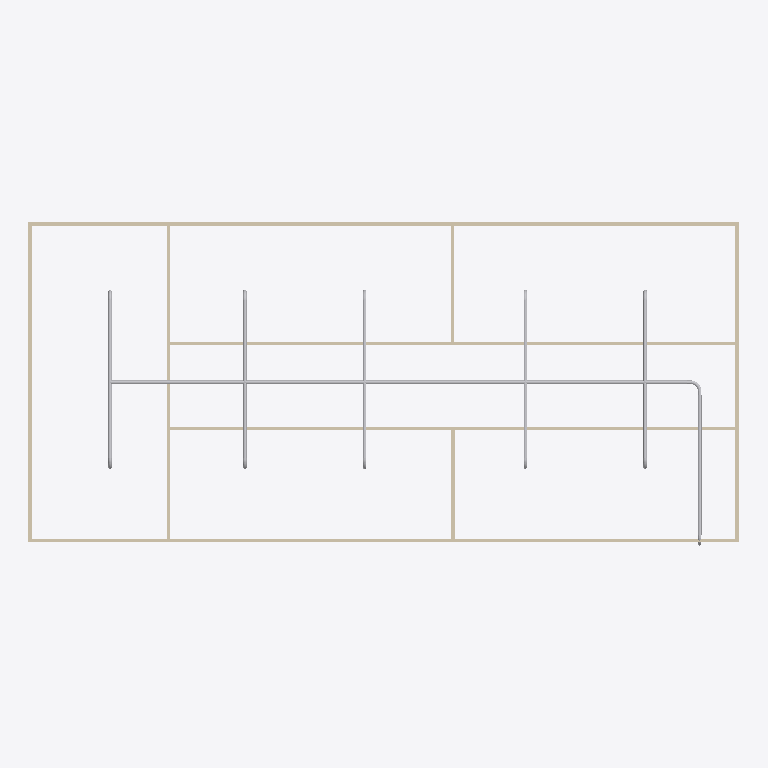
Plan cut of the same IFC building model at storey 'Piping' (level 3.00 m, cut at 4.40 m), seen from above with north up, elements coloured by IFC class: 19 other elements (light grey), 9 walls (beige). Cut surfaces are drawn darker.
Extent 20.0 m × 9.1 m × 3.1 m (x, y, z). Storeys (2): GF at 0.00 m; Piping at 3.00 m. Elements (64): 18 IfcPipeSegment, 18 IfcWindow, 12 IfcPipeFitting, 9 IfcWall, 6 IfcDoor, 1 IfcSlab.

HEADER;
FILE_DESCRIPTION(('ViewDefinition[DesignTransferView]'),'2;1');
FILE_NAME('s09-activity.ifc','2026-10-27T10:49:12+08:00',(''),(''),'IfcOpenShell 0.8.5-post1','Bonsai 0.8.5-post1','Nobody');
FILE_SCHEMA(('IFC4'));
ENDSEC;
DATA;
#1=IFCPROJECT('1l4KqzPg9APwJzTSXJnQbj',$,'My Project',$,$,$,$,(#14,#26),#9);
#31=IFCSITE('1GKO1AHKzA0wLUP9eqTgJt',$,'My Site',$,$,#54,$,$,$,$,$,$,$,$);
#37=IFCBUILDING('3iGBFCdRn6GBXfLBPvPWqx',$,'My Building',$,$,#60,$,$,$,$,$,$);
#43=IFCBUILDINGSTOREY('3DIsCg3OD5tPov22C1m$7R',$,'GF',$,$,#66,$,$,$,$);
#4681=IFCBUILDINGSTOREY('39Evl6W693YgrB7CoiG4Ke',$,'Piping',$,$,#4702,$,$,$,$);
#403=IFCWALL('3yv8chYx5EEwBHhGyf1Zs4',$,'Wall',$,$,#550,#409,$,$);
#4782=IFCPIPESEGMENT('1KVBLLvzvCOP$4kKRntLN0',$,'PipeSegment',$,$,#6565,#4795,$,$);
#351=IFCWALL('3RVOxJKsTCJB_V_UMUMPxa',$,'Wall',$,$,#614,#359,$,$);
#3005=IFCWALL('21PnV9QhT59wmLG3xuH8uA',$,'Wall',$,$,#3222,#3011,$,$);
#2967=IFCWALL('34gaY2lWL6yvKtRVsxn2QZ',$,'Wall',$,$,#3119,#2973,$,$);
#428=IFCWALL('2lwt2gmIX6IRcOYTRzaebH',$,'Wall',$,$,#582,#434,$,$);
#378=IFCWALL('3ZP57Q9Az01wBJKnOFnGN5',$,'Wall',$,$,#389,#384,$,$);
#780=IFCWALL('3_SMQPk8v65vHJlcsqTH9K',$,'Wall',$,$,#3750,#786,$,$);
#4874=IFCPIPESEGMENT('2G96HVuZj29OrX5EpjEpdA',$,'PipeSegment',$,$,#5078,#4885,$,$);
#5529=IFCPIPESEGMENT('3uV7Vii7bCsBb3TLaV1kH6',$,'PipeSegment',$,$,#5845,#5565,$,$);
#6020=IFCPIPESEGMENT('0wBvzoDvL6_hm6Ss8Ez9Wg',$,'PipeSegment',$,$,#6410,#6054,$,$);
#6469=IFCPIPESEGMENT('3OryavNb9Cyus4IqdYtoqt',$,'PipeSegment',$,$,#6545,#6480,$,$);
#5846=IFCPIPESEGMENT('2O$9fw41z7Dv_fLB38cPTS',$,'PipeSegment',$,$,#6019,#5880,$,$);
#6110=IFCPIPESEGMENT('08M4v2zNjBWgC8aHyaD40p',$,'PipeSegment',$,$,#6420,#6144,$,$);
#1096=IFCWALL('2GKvflePLA5wrozkuUBeOt',$,'Wall',$,$,#3755,#1102,$,$);
#1134=IFCWALL('3n2lYU0pn1yxw$aJ6qf9q$',$,'Wall',$,$,#1145,#1140,$,$);
#6587=IFCPIPEFITTING('2g1z0PXS5ALeR9jSyQrvFw',$,'PipeFitting',$,$,#6618,#6595,$,$);
#5621=IFCPIPEFITTING('34yH8bZUX5A94048JjITVF',$,'PipeFitting',$,$,#5703,#5657,$,$);
#6197=IFCPIPEFITTING('3QVBZA68zDtv7MLfZGN5N5',$,'PipeFitting',$,$,#6430,#6233,$,$);
#5141=IFCPIPEFITTING('05uBCPOrv4Yvf9Q8mHo34h',$,'PipeFitting',$,$,#5173,#5150,$,$);
#5313=IFCPIPEFITTING('2hNw365Un7oeDPFLo4UL6t',$,'PipeFitting',$,$,#5363,#5353,$,$);
#5658=IFCPIPEFITTING('0VPdua0w9D$B1DxizPIR8s',$,'PipeFitting',$,$,#5895,#5698,$,$);
#6339=IFCPIPEFITTING('1pD4KsHvfEDuD5UkJEJLL3',$,'PipeFitting',$,$,#6445,#6375,$,$);
#5704=IFCPIPEFITTING('1pYAqQjkXD1hJ6wLdRvSLG',$,'PipeFitting',$,$,#6196,#5740,$,$);
#5896=IFCPIPEFITTING('36gZNFLTj3TRg4Voedvy0g',$,'PipeFitting',$,$,#6338,#5932,$,$);
#5933=IFCPIPEFITTING('2_qT2hgKzDG9noq7F7_3_f',$,'PipeFitting',$,$,#6400,#5969,$,$);
#6861=IFCPIPEFITTING('2JRRf3hi9DWeIiILXveEgy',$,'PipeFitting',$,$,#6892,#6869,$,$);
#6155=IFCPIPEFITTING('0_RhzSh2D9mRJGzcHkZFRb',$,'PipeFitting',$,$,#6425,#6191,$,$);
ENDSEC;
